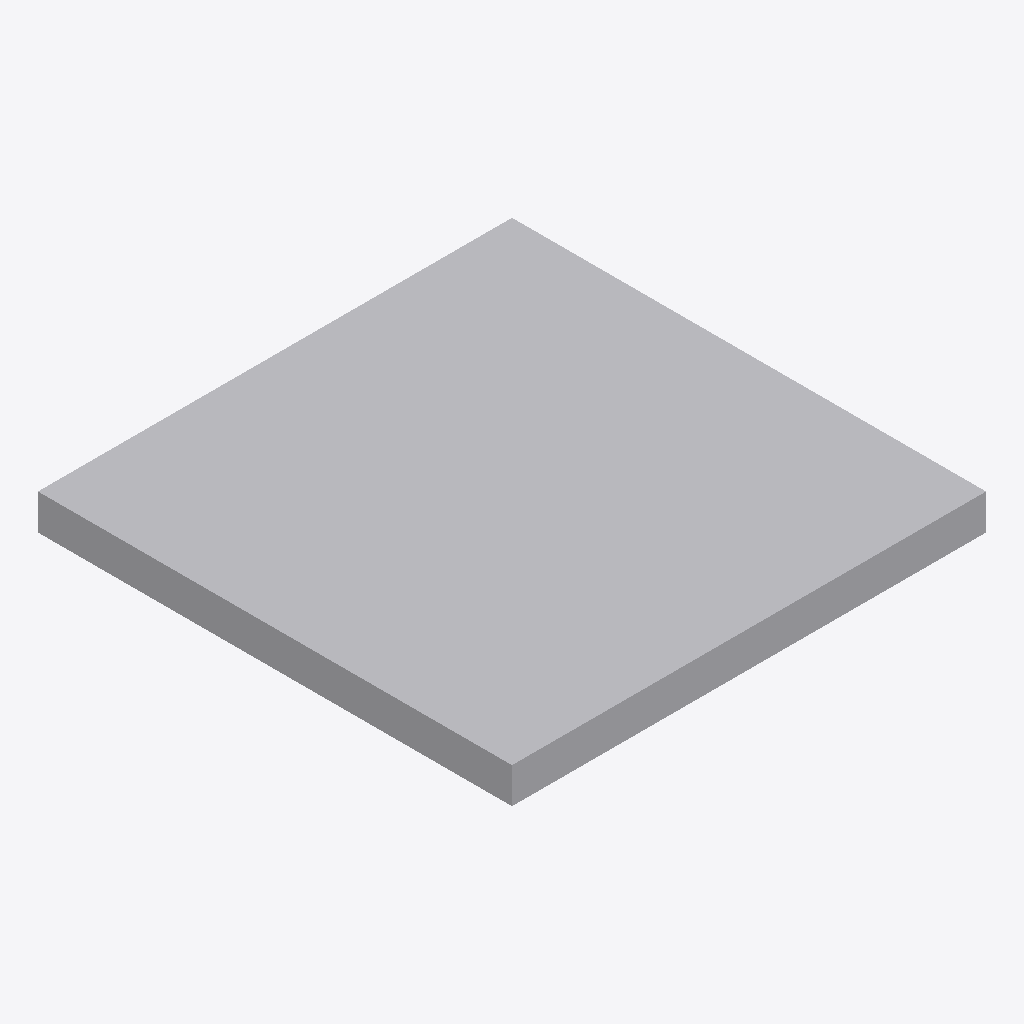
Isometric view of an IFC building model (IFC-SPF (STEP), schema IFC2X3, length unit metre), seen from the south-west, elements coloured by IFC class: 1 other element (light grey).
Extent 0.400 m × 0.400 m × 0.030 m (x, y, z). Storeys (1): Port De Barcelona at 0.00 m. Elements (1): 1 IfcFurnishingElement.

HEADER;
FILE_DESCRIPTION(('ViewDefinition [CoordinationView_V2.0]'),'2;1');
FILE_NAME('','',(''),(''),'','','');
FILE_SCHEMA(('IFC2X3'));
ENDSEC;
DATA;
#105=IFCPROJECT('34UKVHeH5CHvrwyycS_2aZ',$,'Port De Barcelona',$,$,'Port De Barcelona','Port De Barcelona',(#97),#92);
#130=IFCSITE('34UKVHeH5CHvrwyycS_2aX',$,'Default',$,$,#127,$,$,.ELEMENT.,(42,21,31,181945),(-71,-3,-24,-263305),0.0,$,$);
#115=IFCBUILDING('34UKVHeH5CHvrwyycS_2aY',$,'Port De Barcelona',$,$,#32,$,'Port De Barcelona',.ELEMENT.,$,$,$);
#124=IFCBUILDINGSTOREY('34UKVHeH5CHvrwyybZ1_NS',$,'Port De Barcelona',$,'Level:8mm Head',#122,$,'Port De Barcelona',.ELEMENT.,0.0);
#199=IFCFURNISHINGELEMENT('0bXUlLUuv7fBN8tCQa_T24',$,'APBCN-URB-MOB-Registro_Cuadrado_Plano_Acero:APBCN-URB-MOB-Registro_Cuadrado_Plano_Acero:323098',$,'APBCN-URB-MOB-Registro_Cuadrado_Plano_Acero:APBCN-URB-MOB-Registro_Cuadrado_Plano_Acero',#197,#192,'323098');
ENDSEC;
